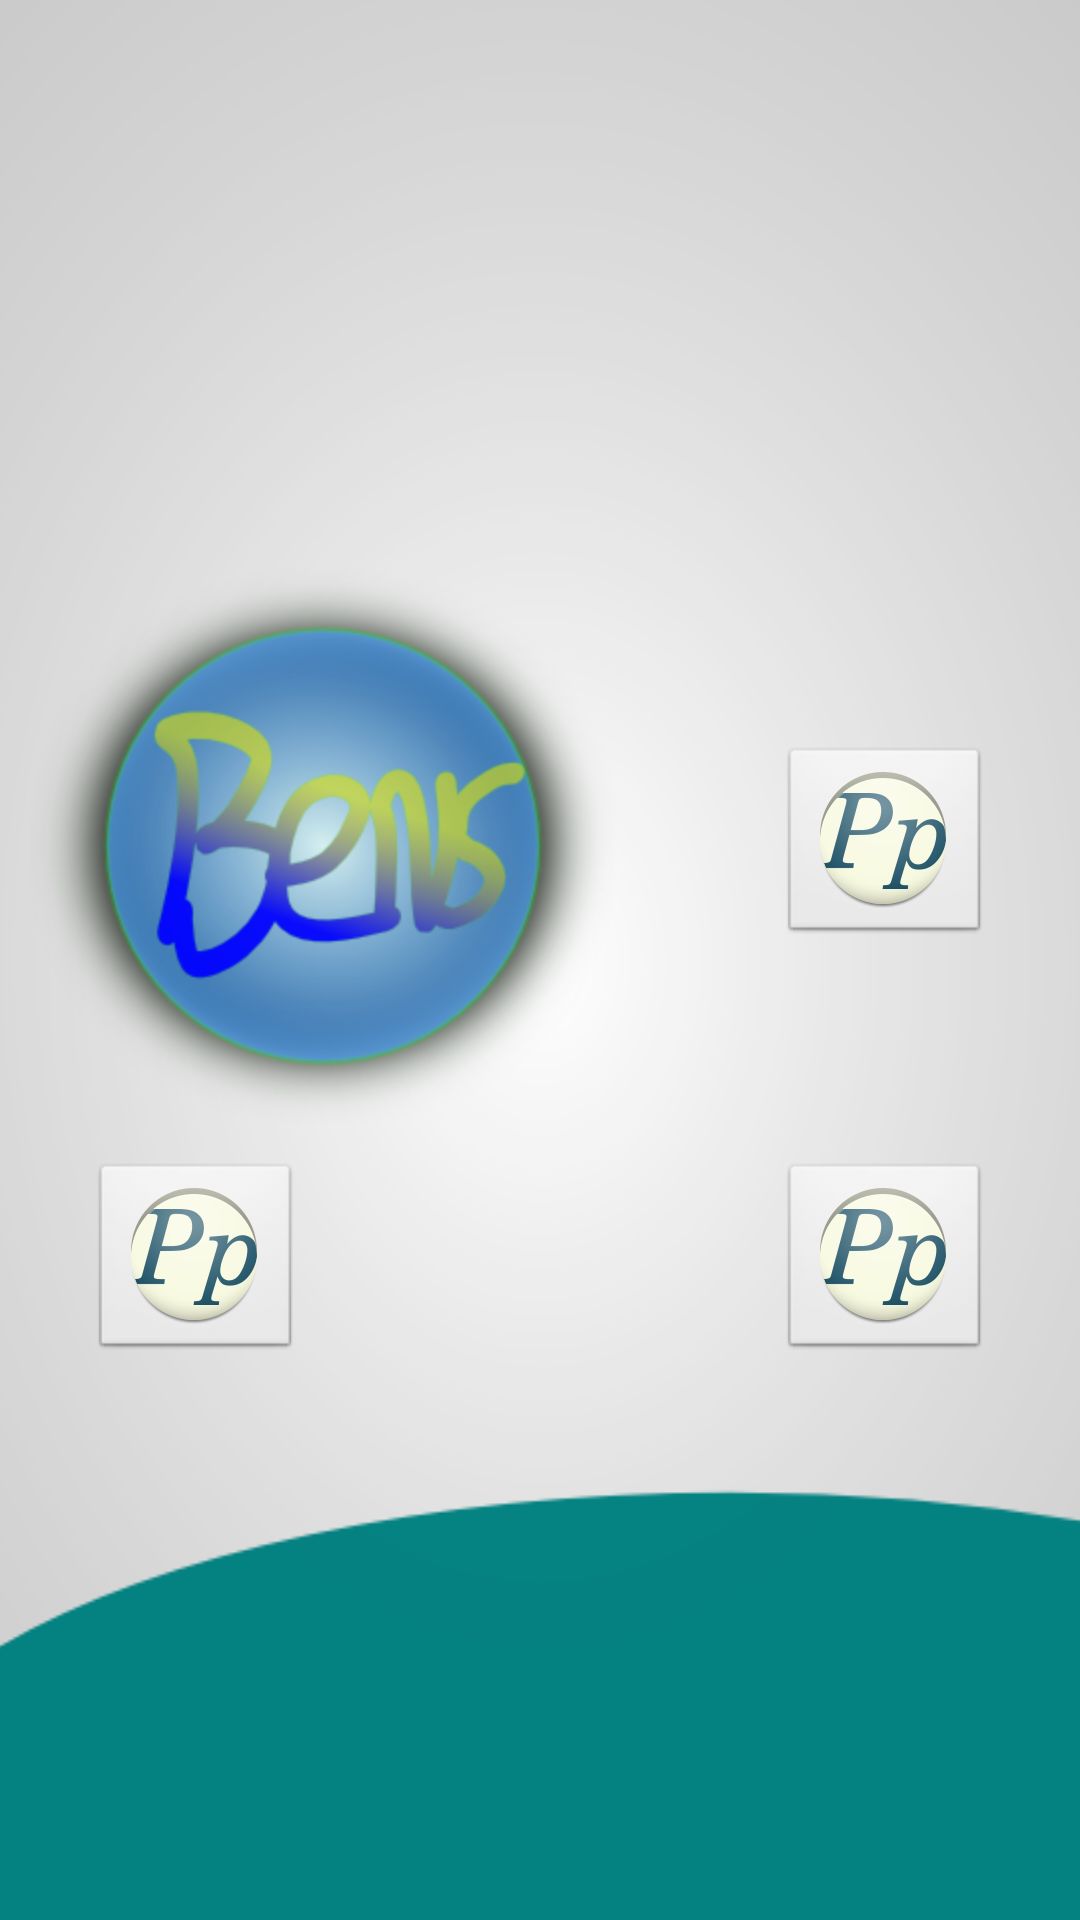

Reconstruct the res/layout file that produces this screen, plus the resources it refers to.
<!-- AndroidManifest.xml: application theme AppTheme -->
<!-- res/layout/copy_of_activity_menu.xml -->
<RelativeLayout xmlns:android="http://schemas.android.com/apk/res/android"
    android:layout_width="fill_parent"
    android:layout_height="fill_parent"
    android:background="@drawable/background_main1"
    android:gravity="center" >

    <RelativeLayout
        android:id="@+id/relativeLayoutBensDIreitos"
        android:layout_width="match_parent"
        android:layout_height="wrap_content" >

        <ImageButton
            android:id="@+id/IBDireitos"
            android:layout_width="wrap_content"
            android:layout_height="wrap_content"
            android:layout_alignParentRight="true"
            android:layout_centerVertical="true"
            android:layout_marginRight="30dp"
            android:onClick="openFuncionalidade"
            android:src="@drawable/ic_launcher" />

        <ImageButton
            android:id="@+id/IBBens"
            android:layout_width="195dp"
            android:layout_height="191dp"
            android:layout_alignParentLeft="true"
            android:layout_marginLeft="10dp"
            android:background="?android:attr/selectableItemBackground"
            android:cropToPadding="false"
            android:onClick="openFuncionalidade"
            android:scaleType="center"
            android:src="@drawable/icone_bens" />

    </RelativeLayout>

    <RelativeLayout
        android:layout_width="match_parent"
        android:layout_height="wrap_content"
        android:layout_alignParentLeft="true"
        android:layout_below="@+id/relativeLayoutBensDIreitos"
        android:layout_marginTop="10dp" >

        <ImageButton
            android:id="@+id/IBPatrimonioLiquido"
            android:layout_width="wrap_content"
            android:layout_height="wrap_content"
            android:layout_alignParentRight="true"
            android:layout_alignParentTop="true"
            android:layout_marginRight="30dp"
            android:onClick="openFuncionalidade"
            android:src="@drawable/ic_launcher" />

        <ImageButton
            android:id="@+id/IBObrigacoes"
            android:layout_width="wrap_content"
            android:layout_height="wrap_content"
            android:layout_alignParentLeft="true"
            android:layout_alignParentTop="true"
            android:layout_marginLeft="30dp"
            android:src="@drawable/ic_launcher"
            android:onClick="openFuncionalidade" />

    </RelativeLayout>

</RelativeLayout>
<!-- resources referenced by this layout -->
<resources>
  <!-- drawable background_main1: png bitmap (drawable-hdpi, 35785 bytes) -->
  <!-- drawable ic_launcher: png bitmap (drawable-hdpi, 5437 bytes) -->
  <!-- drawable icone_bens: png bitmap (drawable-hdpi, 67613 bytes) -->
  <style name="AppTheme" parent="AppBaseTheme">
          
      </style>
  <style name="AppBaseTheme" parent="android:Theme.Light">
          
      </style>
</resources>
